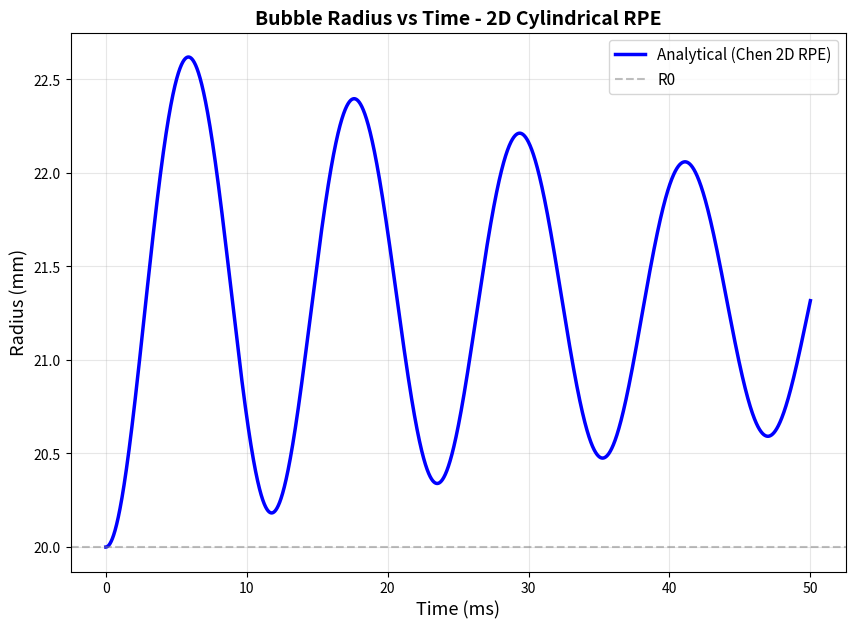

This chart was generated by the following Python code:
import numpy as np
import matplotlib.pyplot as plt
from scipy.integrate import solve_ivp

# Parameters for water at 25C
rho_L = 10            # Keep low density
mu_L = 0.1            # Still 100x normal (strong damping, but not overwhelming)
S = 7.28              # Scale down 10x to match pressure scale
p_v = 0.0             # Keep zero
gamma = 1.4           

p_inf = 500             # 5 Pa
p_B0 = 1000             # 10 Pa (2x ratio)
R0 = 0.02             # 20 mm
R_dot0 = 0


y0 = [R0, R_dot0]

# Domain boundary (CRITICAL for 2D RPE)
r_inf = 5.0 * R0     # Far-field boundary location

# Time span for integration
t_span = (0, 0.05)
t_eval = np.linspace(*t_span, 10000)

# Acoustic Driving Force
Amp = 0.0             # Amplitude of pressure forcing [Pa]
Freq = 1.0            # Frequency of pressure forcing [Hz]

def P_force(Amp, Freq, t):
    """Acoustic driving pressure"""
    if Amp == 0.0:
        return 0.0
    else:
        return Amp * np.sin(2 * np.pi * Freq * t)

def rp_equation_2d_chen(t, y):
    R, R_dot = y

    if R <= 1e-12 or R >= 0.9 * r_inf:
        return [0, 0]

    ln_factor = np.log(r_inf / R)

    # Gas pressure (2D exponent)
    p_B = p_v + (p_B0 - p_v) * (R0 / R)**(2 * gamma)

    # External pressure
    p_ext = p_inf + P_force(Amp, Freq, t)

    # RHS pressure term
    pressure_term = (
        p_B
        - p_ext
        - 2 * mu_L * R_dot / R
        - S / R
    ) / rho_L

    # Correct cylindrical inertia structure
    numerator = (
        pressure_term
        - R_dot**2 * (0.5 - ln_factor)
    )

    denominator = R * ln_factor

    R_ddot = numerator / denominator

    return [R_dot, R_ddot]


# Solve the ODE
print("Solving 2D Cylindrical RPE...")
sol = solve_ivp(rp_equation_2d_chen, t_span, y0, t_eval=t_eval, 
                method='RK45', rtol=1e-9, atol=1e-11)

if not sol.success:
    print(f"Warning: Integration failed - {sol.message}")

# Extract results
radius_analytical = sol.y[0]
time_analytical = sol.t

# Plot bubble radius vs time
print("Generating radius plot...")
fig, ax = plt.subplots(figsize=(10, 7))

ax.plot(time_analytical * 1000, radius_analytical * 1000, 'b-', linewidth=2.5, label='Analytical (Chen 2D RPE)')
ax.axhline(y=R0*1000, color='gray', linestyle='--', linewidth=1.5, alpha=0.5, label='R0')

ax.set_xlabel('Time (ms)', fontsize=13)
ax.set_ylabel('Radius (mm)', fontsize=13)
ax.set_title('Bubble Radius vs Time - 2D Cylindrical RPE', fontsize=14, fontweight='bold')
ax.legend(fontsize=11, loc='best')
ax.grid(True, alpha=0.3)

# Save plot
output_png = './rpe_radius_plot.png'
output_eps = './rpe_radius_plot.eps'
plt.savefig(output_png, dpi=300, bbox_inches='tight')
plt.savefig(output_eps, format='eps', bbox_inches='tight')

print(f"Saved: {output_png}")
print(f"Saved: {output_eps}")
plt.show()

print("\nComplete!")
